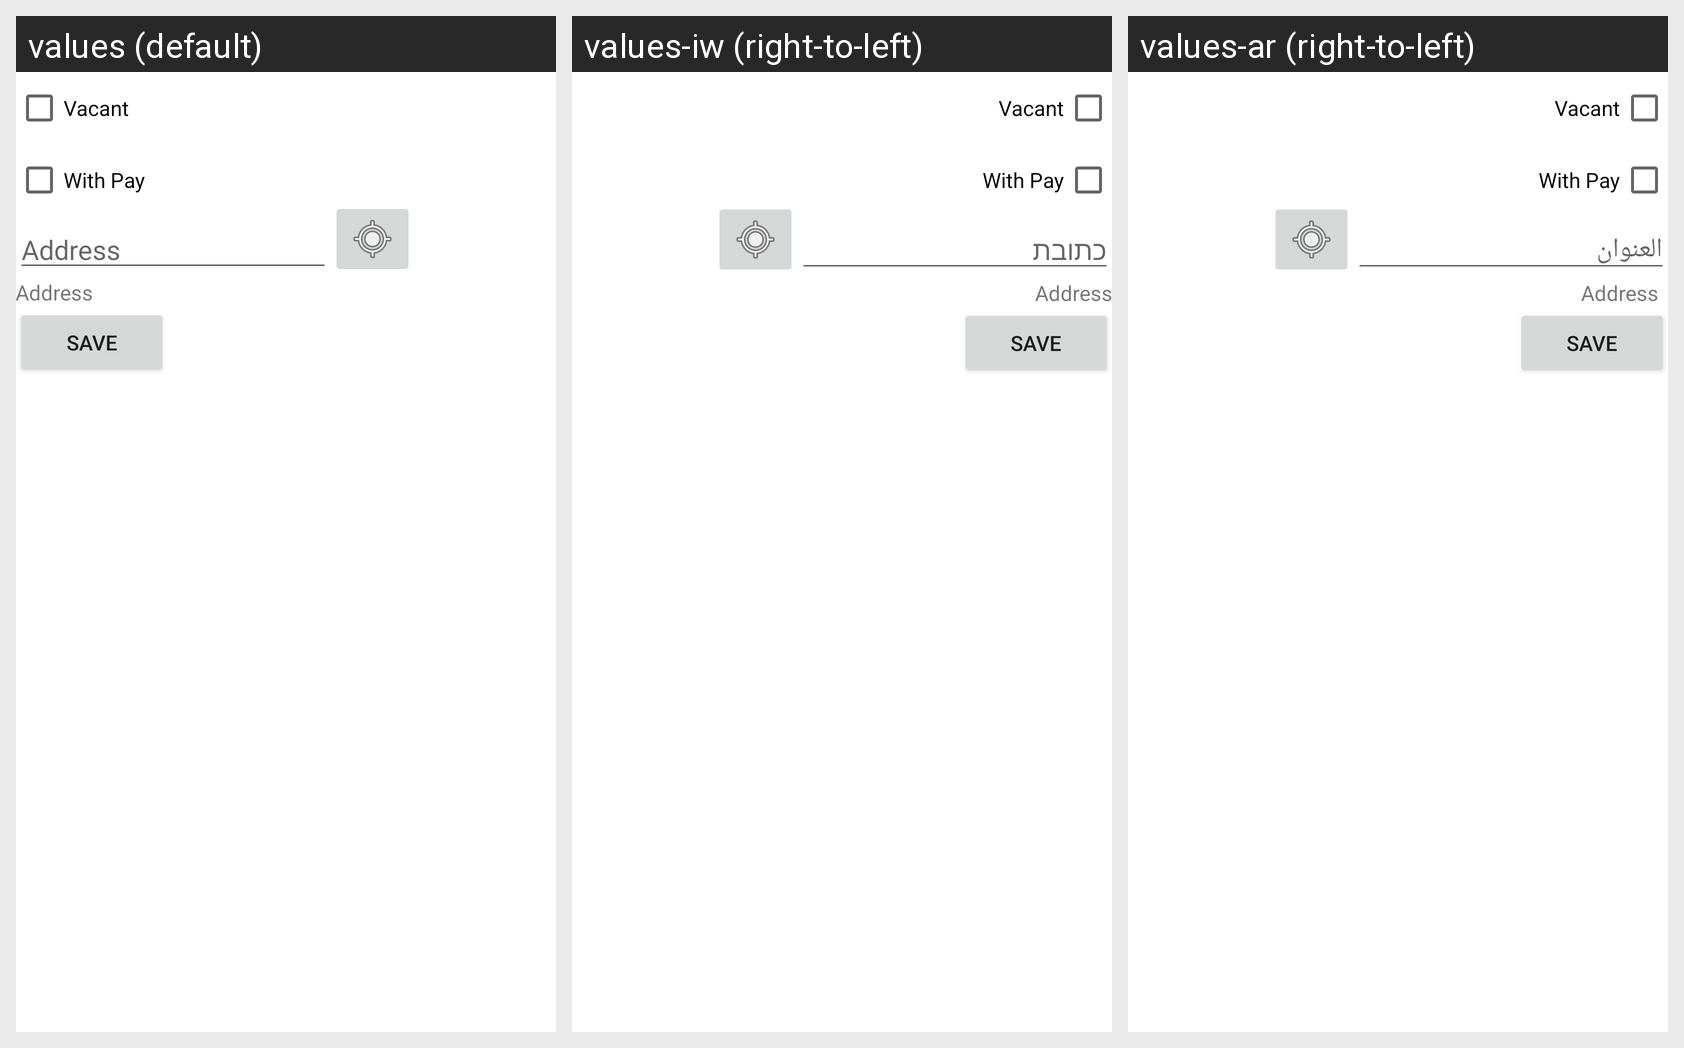

Translations of the strings shown on this Android screen, per locale in the grid:
Android screen res/layout/activity_add_parking.xml rendered under 3 locales, left to right: values (default), values-iw (right-to-left), values-ar (right-to-left). Device: Nexus 5 (rendered at 1080×1920; each locale shown at half size, 540×960, under a caption strip naming it); theme AppTheme.
Strings drawn on this screen, with the default value and each locale's value (text and hints the layout hard-codes appear in the picture but are not listed):

Address
  values: Address
  values-iw: כתובת
  values-ar: العنوان

saveParking
  values: saveParking
  values-iw: saveParking  [not translated; the default value is used]
  values-ar: saveParking  [not translated; the default value is used]

Address22
  values: address2
  values-iw: כתובת
  values-ar: address2  [not translated; the default value is used]
